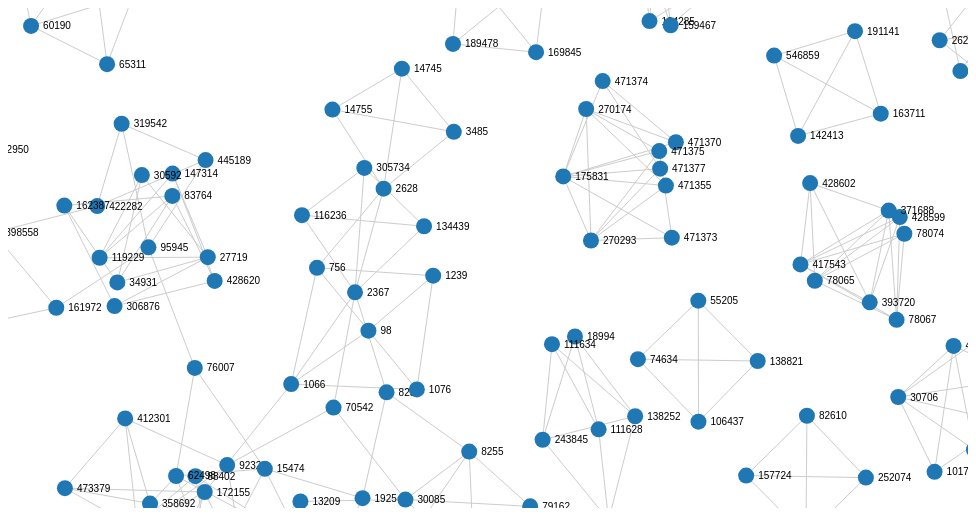
D3 v3 page, settled after 360 driven frames (6 s of simulated time); the page loaded 1 data file(s).



var width = 960,
    height = 500,
    fill = d3.scale.category20();

var svg = d3.select("body").append("svg")
    .attr("width", width)
    .attr("height", height);

var force = d3.layout.force()
    .gravity(.05)
    .distance(100)
    .charge(-100)
    .size([width, height]);

d3.json("force.json", function(json) {
  force
      .nodes(json.nodes)
      .links(json.links)
      .start();

  var link = svg.selectAll(".link")
      .data(json.links)
    .enter().append("line")
      .attr("class", "link");

  var color = d3.scale.category20();

  var node = svg.selectAll(".node")
      .data(json.nodes)
    .enter().append("g")
      .attr("class", "node")
      .call(force.drag);

  node.append("circle")
      .attr("r", 8)
      .style("fill", function(d) { return color(d.id == "me" ? 1 : 2); });

  node.append("text")
      .attr("dx", 12)
      .attr("dy", ".35em")
      .text(function(d) { return d.id });

  force.on("tick", function() {
    link.attr("x1", function(d) { return d.source.x; })
        .attr("y1", function(d) { return d.source.y; })
        .attr("x2", function(d) { return d.target.x; })
        .attr("y2", function(d) { return d.target.y; });

    node.attr("transform", function(d) { return "translate(" + d.x + "," + d.y + ")"; });
  });
});



### data: force.json
{
 "directed": false,
 "graph": [],
 "nodes": [
  {
   "id": 212992
  },
  {
   "id": 546818
  },
  {
   "id": 294917
  },
  {
   "id": 96267
  },
  {
   "id": 323603
  },
  {
   "id": 21
  },
  {
   "id": 274456
  },
  {
   "id": 63513
  },
  "... 411 more items"
 ],
 "links": [
  {
   "source": 0,
   "target": 291
  },
  {
   "source": 0,
   "target": 392
  },
  {
   "source": 0,
   "target": 240
  },
  {
   "source": 1,
   "target": 292
  },
  {
   "source": 1,
   "target": 299
  },
  {
   "source": 1,
   "target": 298
  },
  {
   "source": 2,
   "target": 65
  },
  {
   "source": 2,
   "target": 157
  },
  "... 731 more items"
 ],
 "multigraph": false
}